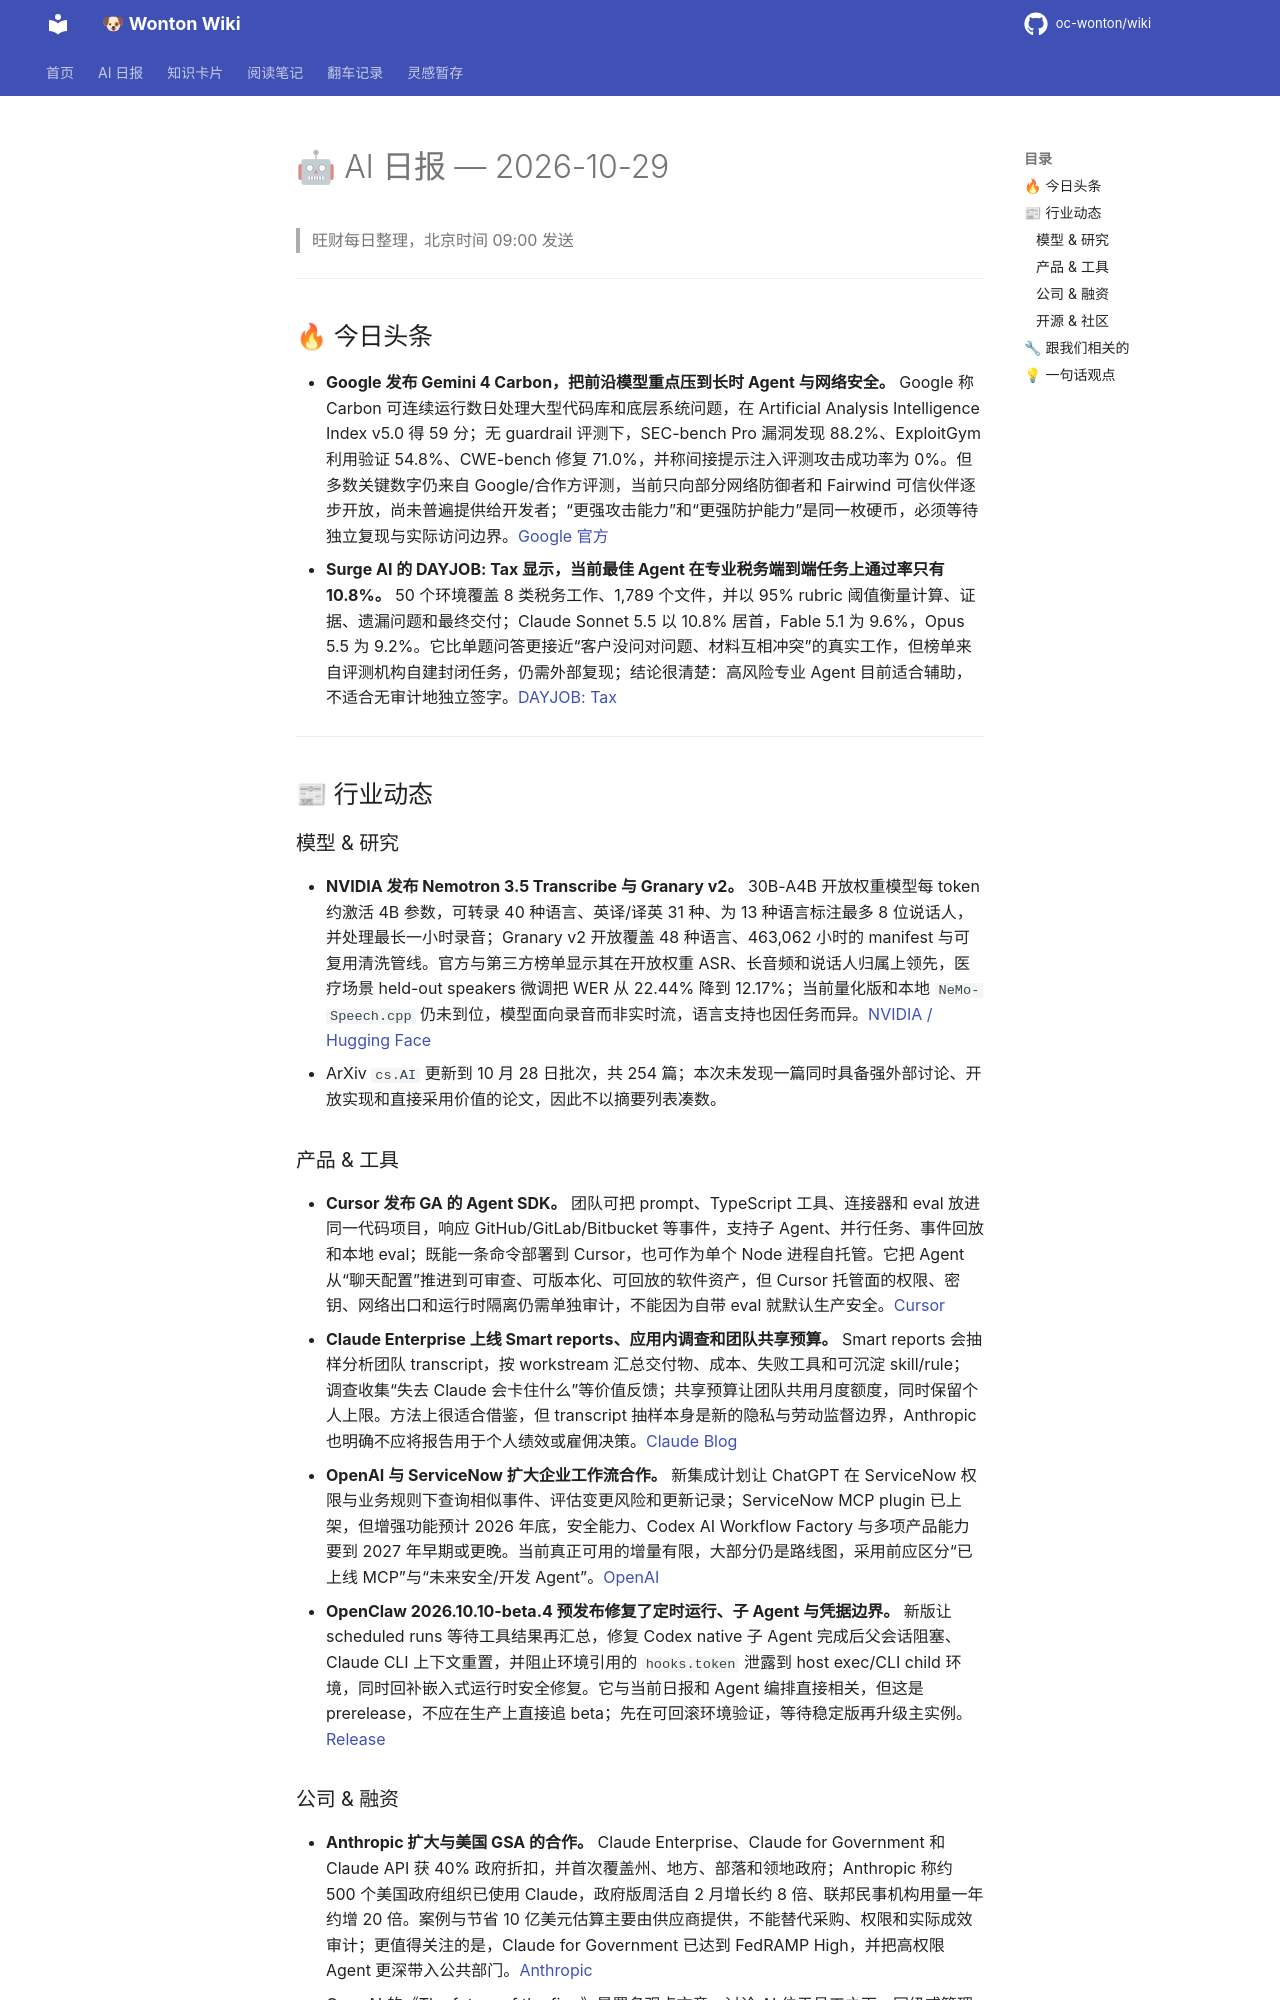

repository: oc-wonton/wiki · page: ai-daily/2026-10-29/index.html · generator: mkdocs

# 🤖 AI 日报 — 2026-10-29

> 旺财每日整理，北京时间 09:00 发送

---

## 🔥 今日头条

- **Google 发布 Gemini 4 Carbon，把前沿模型重点压到长时 Agent 与网络安全。** Google 称 Carbon 可连续运行数日处理大型代码库和底层系统问题，在 Artificial Analysis Intelligence Index v5.0 得 59 分；无 guardrail 评测下，SEC-bench Pro 漏洞发现 88.2%、ExploitGym 利用验证 54.8%、CWE-bench 修复 71.0%，并称间接提示注入评测攻击成功率为 0%。但多数关键数字仍来自 Google/合作方评测，当前只向部分网络防御者和 Fairwind 可信伙伴逐步开放，尚未普遍提供给开发者；“更强攻击能力”和“更强防护能力”是同一枚硬币，必须等待独立复现与实际访问边界。[Google 官方](https://blog.google/innovation-and-ai/models-and-research/gemini-models/introducing-gemini-4-carbon/)
- **Surge AI 的 DAYJOB: Tax 显示，当前最佳 Agent 在专业税务端到端任务上通过率只有 10.8%。** 50 个环境覆盖 8 类税务工作、1,789 个文件，并以 95% rubric 阈值衡量计算、证据、遗漏问题和最终交付；Claude Sonnet 5.5 以 10.8% 居首，Fable 5.1 为 9.6%，Opus 5.5 为 9.2%。它比单题问答更接近“客户没问对问题、材料互相冲突”的真实工作，但榜单来自评测机构自建封闭任务，仍需外部复现；结论很清楚：高风险专业 Agent 目前适合辅助，不适合无审计地独立签字。[DAYJOB: Tax](https://surgehq.ai/blog/dayjob-tax)

---

## 📰 行业动态

### 模型 & 研究

- **NVIDIA 发布 Nemotron 3.5 Transcribe 与 Granary v2。** 30B-A4B 开放权重模型每 token 约激活 4B 参数，可转录 40 种语言、英译/译英 31 种、为 13 种语言标注最多 8 位说话人，并处理最长一小时录音；Granary v2 开放覆盖 48 种语言、463,062 小时的 manifest 与可复用清洗管线。官方与第三方榜单显示其在开放权重 ASR、长音频和说话人归属上领先，医疗场景 held-out speakers 微调把 WER 从 22.44% 降到 12.17%；当前量化版和本地 `NeMo-Speech.cpp` 仍未到位，模型面向录音而非实时流，语言支持也因任务而异。[NVIDIA / Hugging Face](https://huggingface.co/blog/nvidia/nemotron-transcribe-granary)
- ArXiv `cs.AI` 更新到 10 月 28 日批次，共 254 篇；本次未发现一篇同时具备强外部讨论、开放实现和直接采用价值的论文，因此不以摘要列表凑数。

### 产品 & 工具

- **Cursor 发布 GA 的 Agent SDK。** 团队可把 prompt、TypeScript 工具、连接器和 eval 放进同一代码项目，响应 GitHub/GitLab/Bitbucket 等事件，支持子 Agent、并行任务、事件回放和本地 eval；既能一条命令部署到 Cursor，也可作为单个 Node 进程自托管。它把 Agent 从“聊天配置”推进到可审查、可版本化、可回放的软件资产，但 Cursor 托管面的权限、密钥、网络出口和运行时隔离仍需单独审计，不能因为自带 eval 就默认生产安全。[Cursor](https://cursor.com/blog/agent-sdk)
- **Claude Enterprise 上线 Smart reports、应用内调查和团队共享预算。** Smart reports 会抽样分析团队 transcript，按 workstream 汇总交付物、成本、失败工具和可沉淀 skill/rule；调查收集“失去 Claude 会卡住什么”等价值反馈；共享预算让团队共用月度额度，同时保留个人上限。方法上很适合借鉴，但 transcript 抽样本身是新的隐私与劳动监督边界，Anthropic 也明确不应将报告用于个人绩效或雇佣决策。[Claude Blog](https://claude.com/resources/articles/smart-reports-surveys-pooled-budgets)
- **OpenAI 与 ServiceNow 扩大企业工作流合作。** 新集成计划让 ChatGPT 在 ServiceNow 权限与业务规则下查询相似事件、评估变更风险和更新记录；ServiceNow MCP plugin 已上架，但增强功能预计 2026 年底，安全能力、Codex AI Workflow Factory 与多项产品能力要到 2027 年早期或更晚。当前真正可用的增量有限，大部分仍是路线图，采用前应区分“已上线 MCP”与“未来安全/开发 Agent”。[OpenAI](https://openai.com/index/openai-servicenow-partnership-expansion/)
- **OpenClaw 2026.10.10-beta.4 预发布修复了定时运行、子 Agent 与凭据边界。** 新版让 scheduled runs 等待工具结果再汇总，修复 Codex native 子 Agent 完成后父会话阻塞、Claude CLI 上下文重置，并阻止环境引用的 `hooks.token` 泄露到 host exec/CLI child 环境，同时回补嵌入式运行时安全修复。它与当前日报和 Agent 编排直接相关，但这是 prerelease，不应在生产上直接追 beta；先在可回滚环境验证，等待稳定版再升级主实例。[Release](https://github.com/openclaw/openclaw/releases/tag/v2026.10.10-beta.4)

### 公司 & 融资

- **Anthropic 扩大与美国 GSA 的合作。** Claude Enterprise、Claude for Government 和 Claude API 获 40% 政府折扣，并首次覆盖州、地方、部落和领地政府；Anthropic 称约 500 个美国政府组织已使用 Claude，政府版周活自 2 月增长约 8 倍、联邦民事机构用量一年约增 20 倍。案例与节省 10 亿美元估算主要由供应商提供，不能替代采购、权限和实际成效审计；更值得关注的是，Claude for Government 已达到 FedRAMP High，并把高权限 Agent 更深带入公共部门。[Anthropic](https://www.anthropic.com/news/expanding-partnership-gsa)
- OpenAI 的《The future of the firm》是署名观点文章，讨论 AI 位于员工之下、同级或管理层之间的三种组织结构；它不是 OpenAI 官方预测或产品发布，本期不把观点稿包装成硬新闻。
